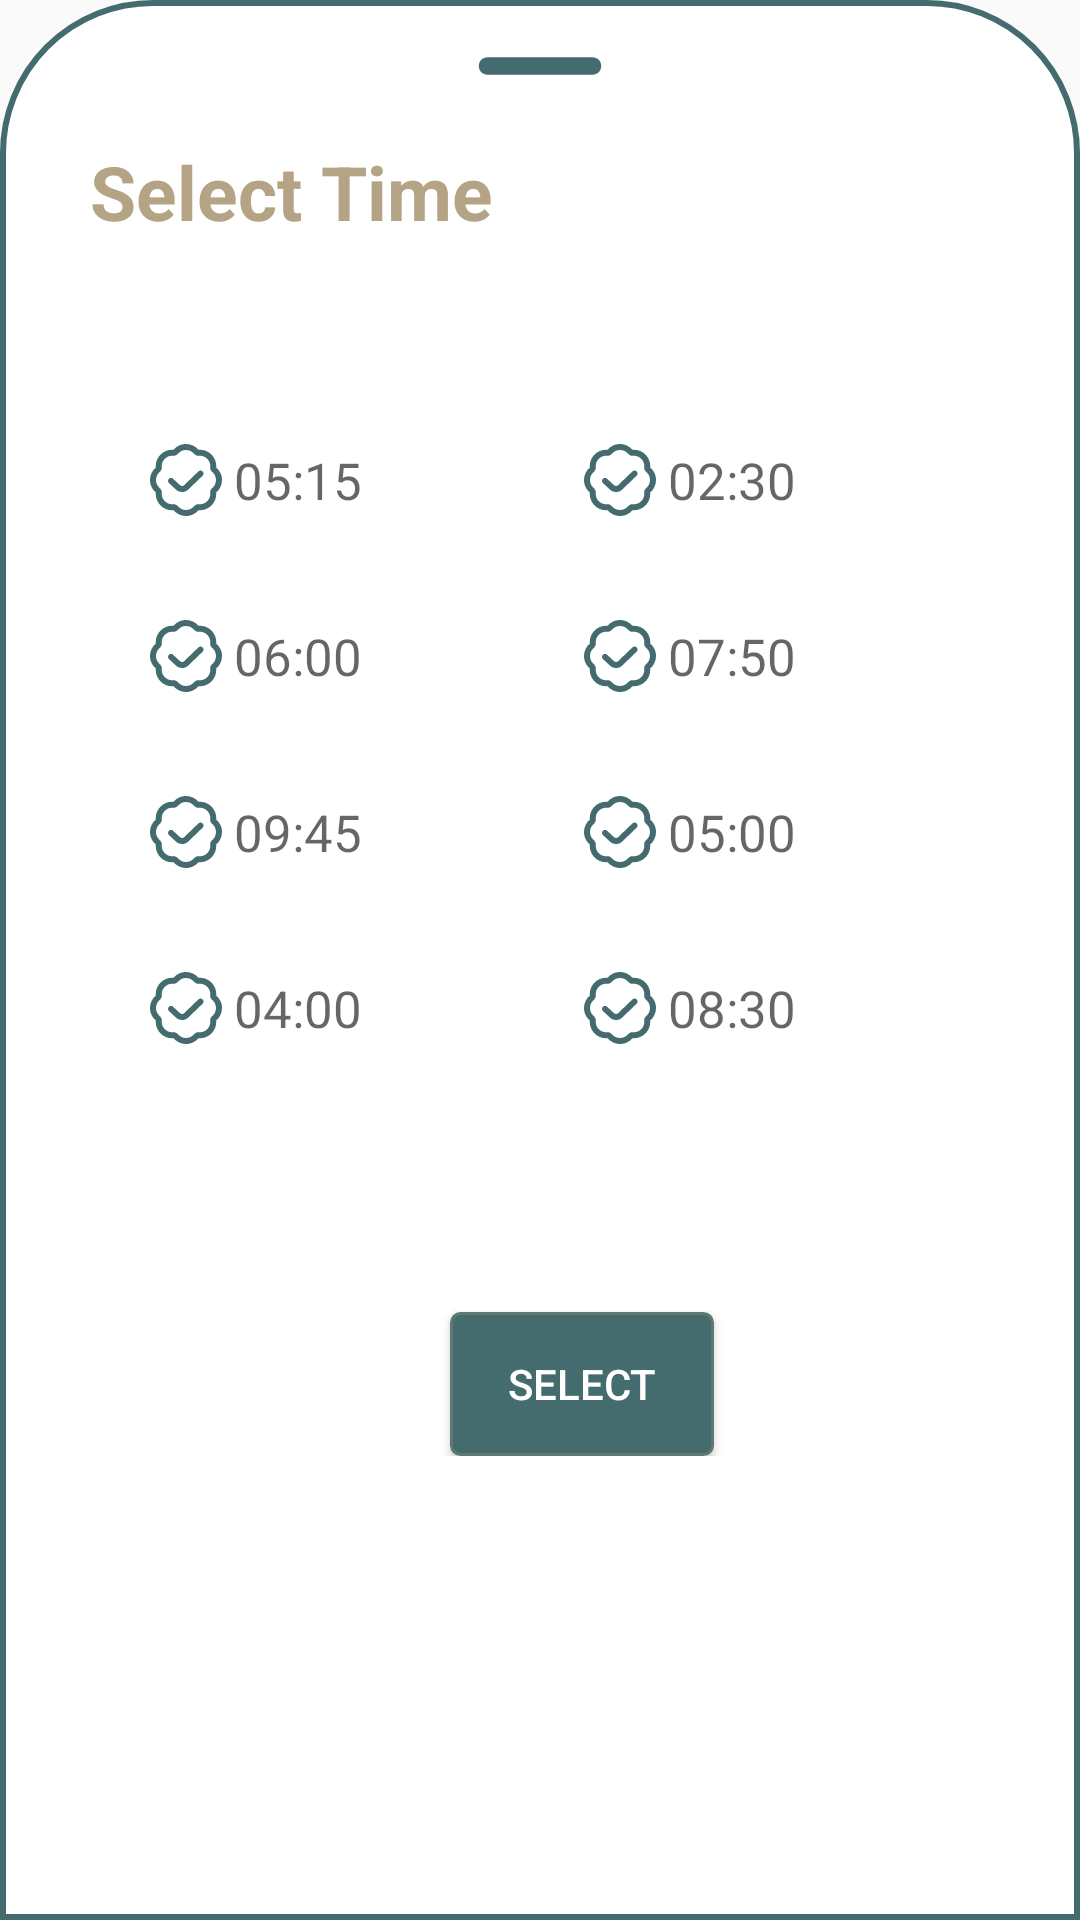

This screen was rendered from an Android layout file. Write that file and the resources it references.
<!-- AndroidManifest.xml: application theme Theme.App_Login -->
<!-- res/layout/bottom_sheet_layout_calender_patient.xml -->
<?xml version="1.0" encoding="utf-8"?>
<LinearLayout
    xmlns:android="http://schemas.android.com/apk/res/android"
    android:orientation="vertical"
    android:layout_width="match_parent"
    android:layout_height="match_parent"
    android:background="@drawable/dialog_bg"
    >
    <ImageView
        android:layout_width="70dp"
        android:layout_height="wrap_content"
        android:src="@drawable/ic_round"
        android:scaleType="centerCrop"
        android:layout_gravity="center|top"/>


    <LinearLayout

        android:id="@+id/layoutcreate"
        android:orientation="horizontal"
        android:layout_width="match_parent"
        android:layout_height="wrap_content">

        <TextView
            android:layout_width="wrap_content"
            android:layout_height="wrap_content"
            android:textAlignment="viewStart"
            android:text="Select Time"
            android:textSize="25sp"
            android:padding="8dp"
            android:textStyle="bold"
            android:textColor="@color/Beige"
            android:layout_marginStart="12dp"
            android:layout_marginTop="5dp"
            />

        <ImageView
            android:id="@+id/cancelbutton"
            android:layout_width="wrap_content"
            android:layout_height="wrap_content"
            android:src="@drawable/ic_baseline_clear_24"
            android:layout_marginLeft="200dp"
            android:layout_marginTop="5dp"/>



    </LinearLayout>


    <LinearLayout
        android:layout_width="wrap_content"
        android:layout_height="wrap_content"
        android:id="@+id/r1"
        android:orientation="horizontal"
        android:padding="10dp"
        android:layout_marginTop="10dp">

        <ScrollView
            android:layout_width="match_parent"
            android:layout_height="match_parent">

            <RadioGroup
                android:id="@+id/select_r_g"
                android:layout_width="match_parent"
                android:layout_height="match_parent"
                android:layout_marginStart="0dp"
                android:layout_marginTop="8dp"
                android:layout_marginEnd="0dp"
                android:orientation="horizontal">

                <GridLayout
                    android:layout_width="match_parent"
                    android:layout_height="match_parent"
                    android:rowCount="4"
                    android:columnCount="2">

                    <RadioButton
                        android:id="@+id/a"
                        android:layout_width="wrap_content"
                        android:layout_height="wrap_content"
                        android:layout_gravity="start"
                        android:button="@drawable/custom_radio_buttons"
                        android:checked="false"
                        android:padding="4dp"
                        android:layout_marginTop="28dp"
                        android:layout_marginStart="30dp"
                        android:layout_marginEnd="70dp"
                        android:layout_row="0"
                        android:layout_column="0"
                        android:hint="05:15"
                        android:textAlignment="textStart"
                        android:textColor="@color/Teal"
                        android:textSize="17dp" />

                    <RadioButton
                        android:id="@+id/b"
                        android:layout_width="wrap_content"
                        android:layout_height="wrap_content"
                        android:layout_gravity="start"
                        android:button="@drawable/custom_radio_buttons"
                        android:checked="false"
                        android:padding="4dp"
                        android:layout_marginTop="28dp"
                        android:layout_row="0"
                        android:layout_column="1"
                        android:layout_marginStart="0dp"
                        android:layout_marginEnd="70dp"
                        android:hint="02:30"
                        android:textAlignment="textStart"
                        android:textColor="@color/Teal"
                        android:textSize="17dp" />

                    <RadioButton
                        android:id="@+id/c"
                        android:layout_width="wrap_content"
                        android:layout_height="wrap_content"
                        android:layout_gravity="start"
                        android:button="@drawable/custom_radio_buttons"
                        android:checked="false"
                        android:padding="4dp"
                        android:layout_marginTop="28dp"
                        android:layout_marginStart="30dp"
                        android:layout_marginEnd="70dp"
                        android:layout_row="1"
                        android:layout_column="0"
                        android:hint="06:00"
                        android:textAlignment="textStart"
                        android:textColor="@color/Teal"
                        android:textSize="17dp" />

                    <RadioButton
                        android:id="@+id/d"
                        android:layout_width="wrap_content"
                        android:layout_height="wrap_content"
                        android:layout_gravity="start"
                        android:button="@drawable/custom_radio_buttons"
                        android:checked="false"
                        android:padding="4dp"
                        android:layout_marginTop="28dp"
                        android:layout_marginStart="0dp"
                        android:layout_marginEnd="70dp"
                        android:layout_row="1"
                        android:layout_column="1"
                        android:hint="07:50"
                        android:textAlignment="textStart"
                        android:textColor="@color/Teal"
                        android:textSize="17dp" />

                    <RadioButton
                        android:id="@+id/e"
                        android:layout_width="wrap_content"
                        android:layout_height="wrap_content"
                        android:layout_gravity="start"
                        android:button="@drawable/custom_radio_buttons"
                        android:checked="false"
                        android:padding="4dp"
                        android:layout_marginTop="28dp"
                        android:layout_marginStart="30dp"
                        android:layout_marginEnd="70dp"
                        android:layout_row="2"
                        android:layout_column="0"
                        android:hint="09:45"
                        android:textAlignment="textStart"
                        android:textColor="@color/Teal"
                        android:textSize="17dp" />

                    <RadioButton
                        android:id="@+id/f"
                        android:layout_width="wrap_content"
                        android:layout_height="wrap_content"
                        android:layout_gravity="start"
                        android:button="@drawable/custom_radio_buttons"
                        android:checked="false"
                        android:padding="4dp"
                        android:layout_marginTop="28dp"
                        android:layout_row="2"
                        android:layout_column="1"
                        android:layout_marginStart="0dp"
                        android:layout_marginEnd="70dp"
                        android:hint="05:00"
                        android:textAlignment="textStart"
                        android:textColor="@color/Teal"
                        android:textSize="17dp" />

                    <RadioButton
                        android:id="@+id/g"
                        android:layout_width="wrap_content"
                        android:layout_height="wrap_content"
                        android:layout_gravity="start"
                        android:button="@drawable/custom_radio_buttons"
                        android:checked="false"
                        android:padding="4dp"
                        android:layout_marginTop="28dp"
                        android:layout_marginStart="30dp"
                        android:layout_marginBottom="28dp"
                        android:layout_marginEnd="70dp"
                        android:layout_row="3"
                        android:layout_column="0"
                        android:hint="04:00"
                        android:textAlignment="textStart"
                        android:textColor="@color/Teal"
                        android:textSize="17dp" />

                    <RadioButton
                        android:id="@+id/h"
                        android:layout_width="wrap_content"
                        android:layout_height="wrap_content"
                        android:layout_gravity="start"
                        android:button="@drawable/custom_radio_buttons"
                        android:checked="false"
                        android:padding="4dp"
                        android:layout_marginTop="28dp"
                        android:layout_marginStart="0dp"
                        android:layout_marginEnd="70dp"
                        android:layout_marginBottom="28dp"
                        android:layout_row="3"
                        android:layout_column="1"
                        android:hint="08:30"
                        android:textAlignment="textStart"
                        android:textColor="@color/Teal"
                        android:textSize="17dp" />

                </GridLayout>

            </RadioGroup>

        </ScrollView>

    </LinearLayout>


    <LinearLayout

        android:id="@+id/button_layout"
        android:orientation="horizontal"
        android:layout_width="match_parent"
        android:layout_height="wrap_content"
        android:padding="10dp"
        android:layout_marginTop="10dp">

        <Button
            android:id="@+id/button"
            android:layout_width="wrap_content"
            android:layout_height="wrap_content"
            android:layout_marginTop="28dp"
            android:layout_marginStart="130dp"
            android:layout_marginEnd="0dp"
            android:text="SELECT"
            android:background="@drawable/my_button"
            android:textColor="#FFFFFF" />

    </LinearLayout>

</LinearLayout>
<!-- resources referenced by this layout -->
<resources>
  <color name="Beige">#b4a485</color>
  <color name="Teal">#446b6d</color>
  <!-- drawable custom_radio_buttons (drawable) -->
  <?xml version="1.0" encoding="utf-8"?>
  <selector xmlns:android="http://schemas.android.com/apk/res/android">
  
      <item android:state_checked="true"
          android:drawable="@drawable/ticked"/>
  
      <item android:state_checked="false"
          android:drawable="@drawable/not_ticked"/>
  </selector>
  <!-- drawable dialog_bg (drawable) -->
  <?xml version="1.0" encoding="utf-8"?>
  <shape xmlns:android="http://schemas.android.com/apk/res/android">
      <solid
          android:color="@color/white" />
  
      <corners
          android:topLeftRadius="50dp"
          android:topRightRadius="50dp"
          />
  
      <padding
          android:left="10dp"
          android:right="10dp"
          android:top="10dp"
          android:bottom="10dp" />
  
      <stroke
          android:width="2dp"
          android:color="#446b6d"/>
  
  
  
  
  
  </shape>
  <!-- drawable ic_baseline_clear_24 (drawable) -->
  <vector android:height="24dp" android:tint="#446B6D"
      android:viewportHeight="24" android:viewportWidth="24"
      android:width="24dp" xmlns:android="http://schemas.android.com/apk/res/android">
      <path android:fillColor="@android:color/white" android:pathData="M19,6.41L17.59,5 12,10.59 6.41,5 5,6.41 10.59,12 5,17.59 6.41,19 12,13.41 17.59,19 19,17.59 13.41,12z"/>
  </vector>
  <!-- drawable ic_round (drawable) -->
  <vector android:height="24dp" android:tint="#446B6D"
      android:viewportHeight="24" android:viewportWidth="24"
      android:width="24dp" xmlns:android="http://schemas.android.com/apk/res/android">
      <path android:fillColor="@android:color/white" android:pathData="M18,13H6c-0.55,0 -1,-0.45 -1,-1s0.45,-1 1,-1h12c0.55,0 1,0.45 1,1s-0.45,1 -1,1z"/>
  </vector>
  <!-- drawable my_button (drawable) -->
  <?xml version="1.0" encoding="utf-8"?>
  <selector xmlns:android="http://schemas.android.com/apk/res/android" >
      <item android:state_pressed="true" >
          <shape android:shape="rectangle"  >
              <corners android:radius="3dip" />
              <stroke android:width="1dip" android:color="#5e7974" />
              <gradient android:angle="-90" android:startColor="#b4a485" android:endColor="#b4a485"  />
          </shape>
      </item>
      <item android:state_focused="true">
          <shape android:shape="rectangle"  >
              <corners android:radius="3dip" />
              <stroke android:width="1dip" android:color="#5e7974" />
              <solid android:color="#58857e"/>
          </shape>
      </item>
      <item >
          <shape android:shape="rectangle"  >
              <corners android:radius="3dip" />
              <stroke android:width="1dip" android:color="#5e7974" />
              <gradient android:angle="-90" android:startColor="#446b6d" android:endColor="#446b6d" />
          </shape>
      </item>
  </selector>
  <style name="Theme.App_Login" parent="Theme.AppCompat.Light.DarkActionBar">
          
          <item name="colorPrimary">#d1c0ab</item> //color of title
          <item name="colorPrimaryDark">#BFBFBF</item> // color above title
          <item name="colorAccent">#446b6d</item> // select text
          <item name="android:actionBarSize">50dp</item>
  
          
          <item name="android:statusBarColor" tools:targetApi="l">?attr/colorPrimaryDark</item>
  
  
          
      </style>
  <color name="white">#FFFFFFFF</color>
</resources>
